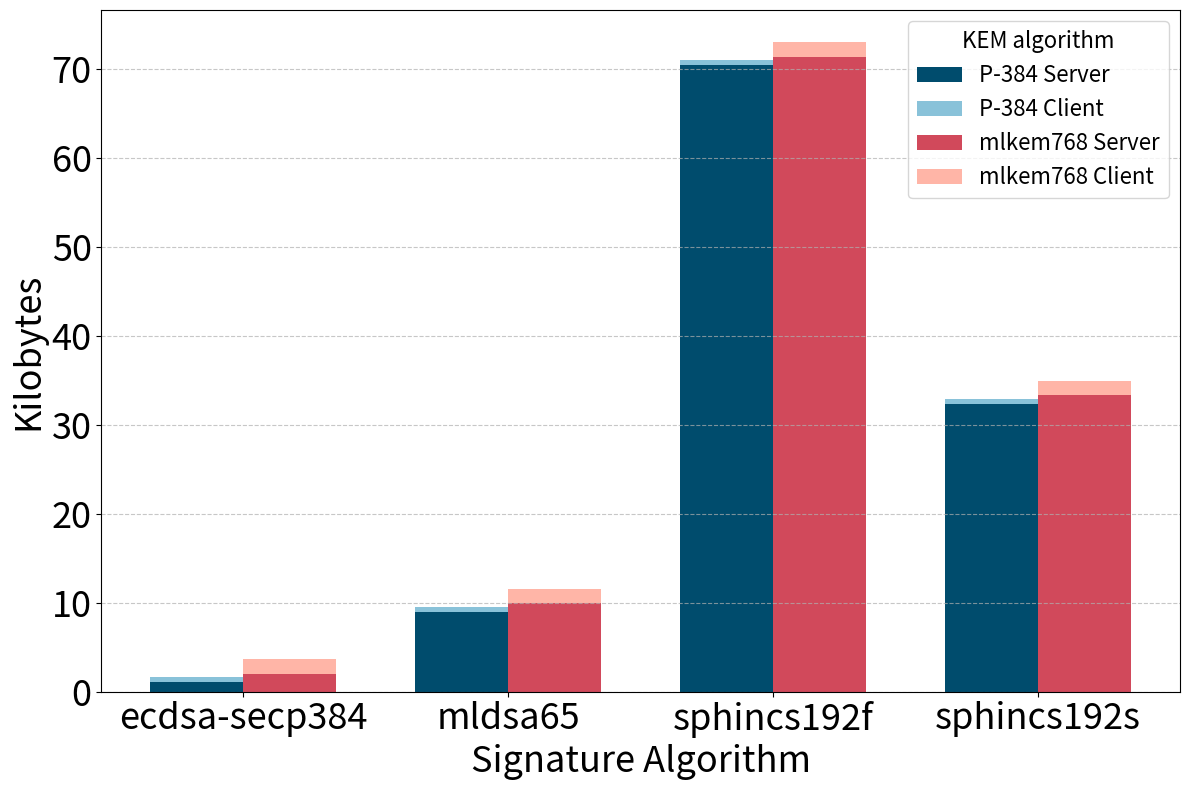

Here is the Python script that generated this plot:
import pandas as pd
import matplotlib.pyplot as plt

# Updated data based on the new image provided by the user
updated_data = {
    'Algorithm': ['ecdsa-secp384', 'mldsa65', 'sphincs192f', 'sphincs192s'],
    'P-384_Server': [1101, 9174, 72048, 33102],
    'mlkem768_Server': [2090, 10165, 73039, 34093],
    'P-384_Client': [604, 574, 574, 574],
    'mlkem768_Client': [1683, 1653, 1653, 1653]
}

# Convert all byte values to kilobytes (divide by 1024)
for key in updated_data.keys():
    if key != 'Algorithm':  # Skip the Algorithm column
        updated_data[key] = [x / 1024 for x in updated_data[key]]

# Creating a new DataFrame
updated_df = pd.DataFrame(updated_data)

# Plotting the updated stacked bar chart with larger font sizes
fig, ax = plt.subplots(figsize=(12, 8))

# Define print-friendly colors
color1 = '#004c6d'  # Dark Blue
color2 = '#89c2d9'  # Light Blue
color3 = '#d1495b'  # Dark Red
color4 = '#ffb5a7'  # Light Red

# Plotting the data with the new colors
bar_width = 0.35
index = range(len(updated_df))

bar1 = ax.bar(index, updated_df['P-384_Server'], bar_width, label='P-384 Server', color=color1)
bar2 = ax.bar(index, updated_df['P-384_Client'], bar_width, bottom=updated_df['P-384_Server'], label='P-384 Client', color=color2)
bar3 = ax.bar([i + bar_width for i in index], updated_df['mlkem768_Server'], bar_width, label='mlkem768 Server', color=color3)
bar4 = ax.bar([i + bar_width for i in index], updated_df['mlkem768_Client'], bar_width, bottom=updated_df['mlkem768_Server'], label='mlkem768 Client', color=color4)

# Adding labels, title, and legend
ax.set_xlabel('', fontsize=26)
ax.set_ylabel('Kilobytes', fontsize=26)
ax.set_xlabel('Signature Algorithm', fontsize=26)

ax.set_title('')
ax.set_xticks([i + bar_width / 2 for i in index])
ax.set_xticklabels(updated_df['Algorithm'], fontsize=26, rotation=0)

# Add horizontal grid lines only
ax.grid(True, axis='y', linestyle='--', alpha=0.7)

# Place the legend at the top of the plot
ax.legend(fontsize=16, loc='best', ncol=1, title='KEM algorithm', title_fontsize=16)

# Make the numbers on the axes larger for better readability
ax.tick_params(axis='both', which='major', labelsize=26)

plt.xticks(rotation=0)
plt.tight_layout()

# Save the plot as a PNG file
plt.savefig('Level3.single.Exp1.size.png')

plt.show()
